Run: headless pygame with SDL's dummy video driver; simulated clock (each Clock.tick advances the game by its frame time, no real sleeping); random seed 0; keys injected as events and as key.get_pressed() state; mouse plan: one left click at the window centre at the start of phase 2, then a move to the lower-right quarter at the start of phase 3.
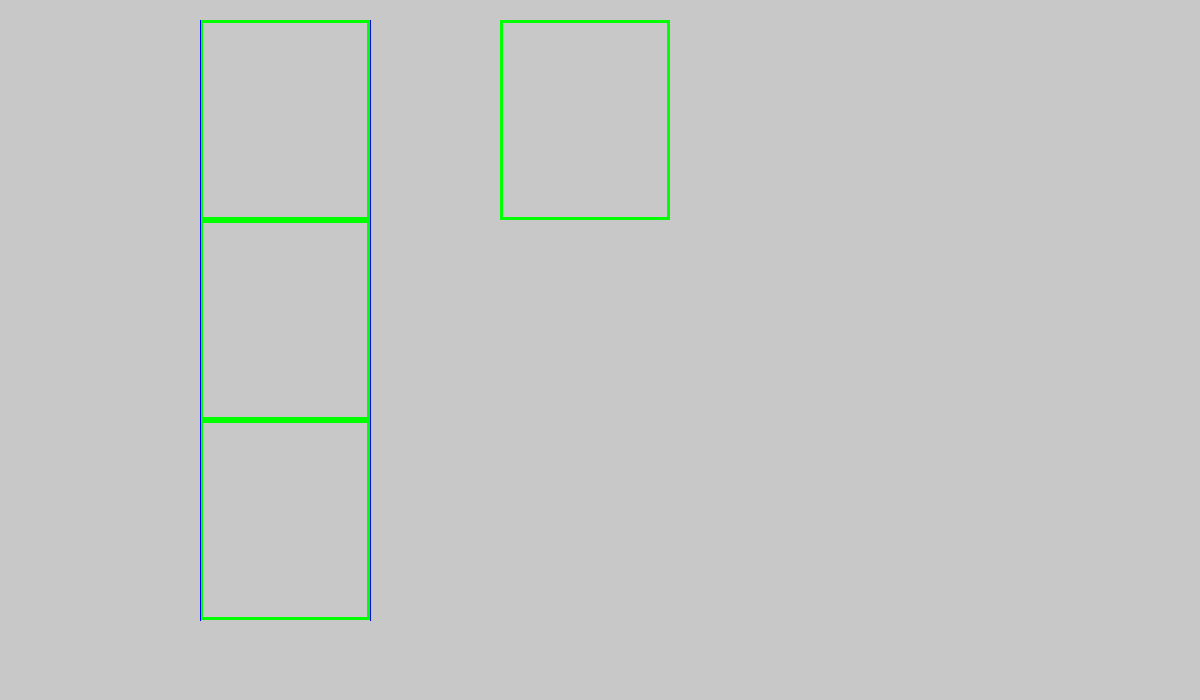
Frame 1 of 4 · flips 1–60 · no input
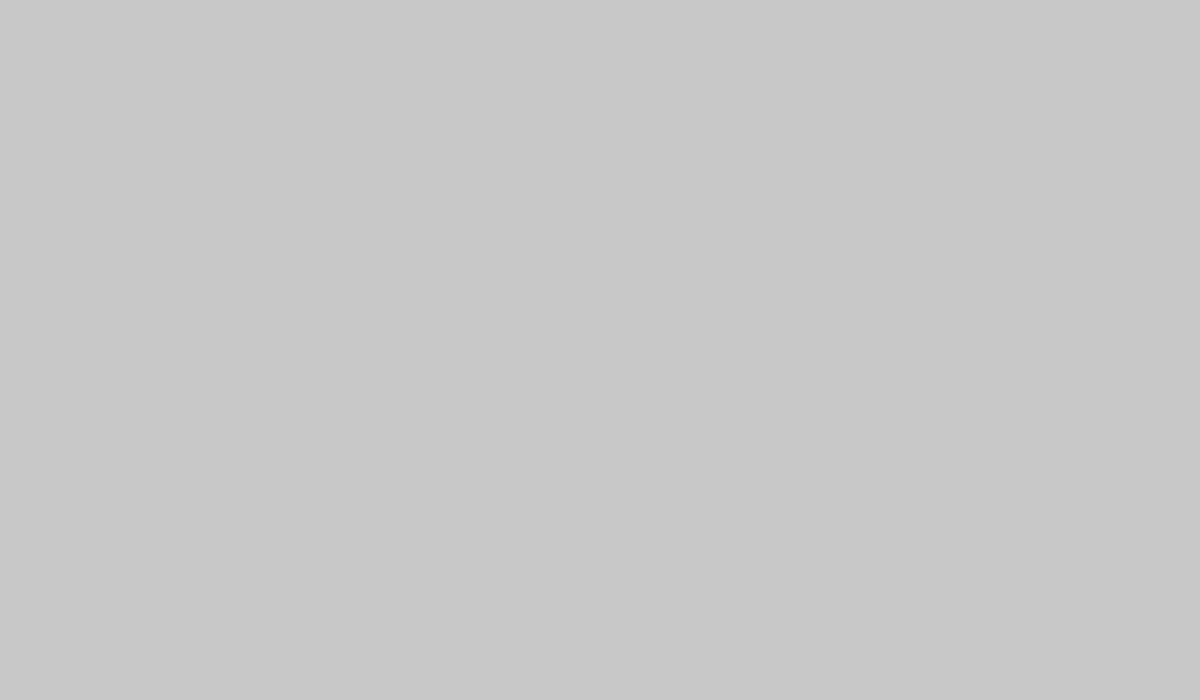
Frame 2 of 4 · flips 61–180 · clicked the window centre · tapped SPACE, RETURN · held RIGHT (→), D
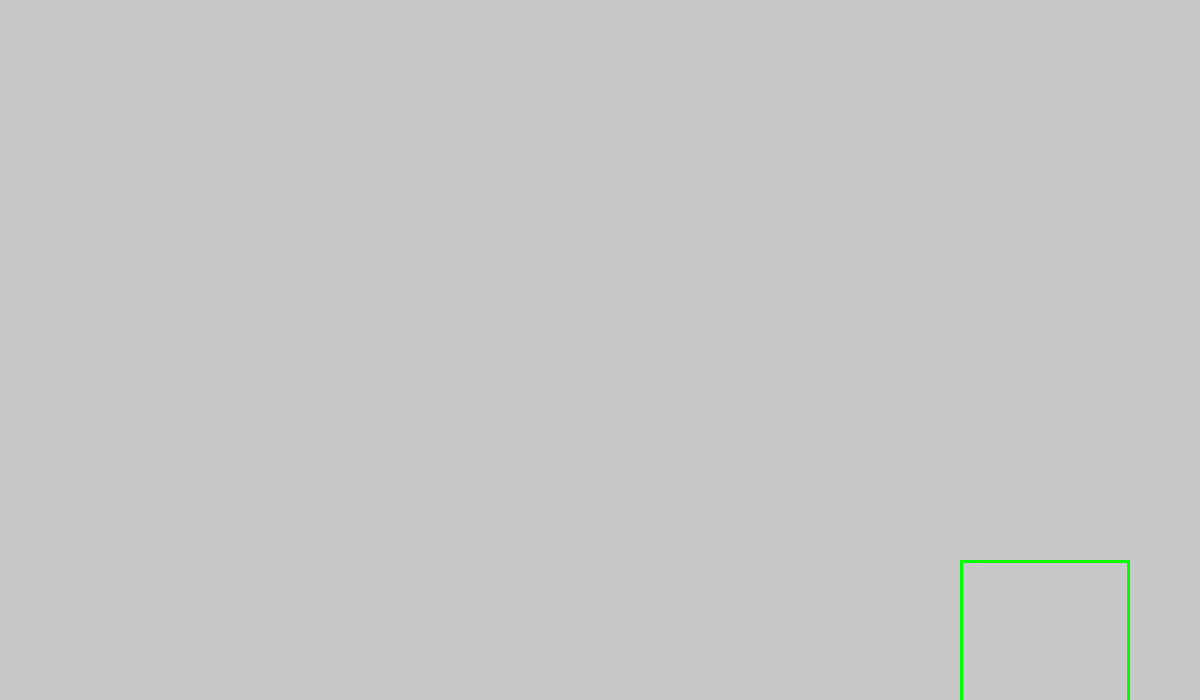
Frame 3 of 4 · flips 181–300 · moved the mouse to the lower-right quarter · held DOWN (↓), S
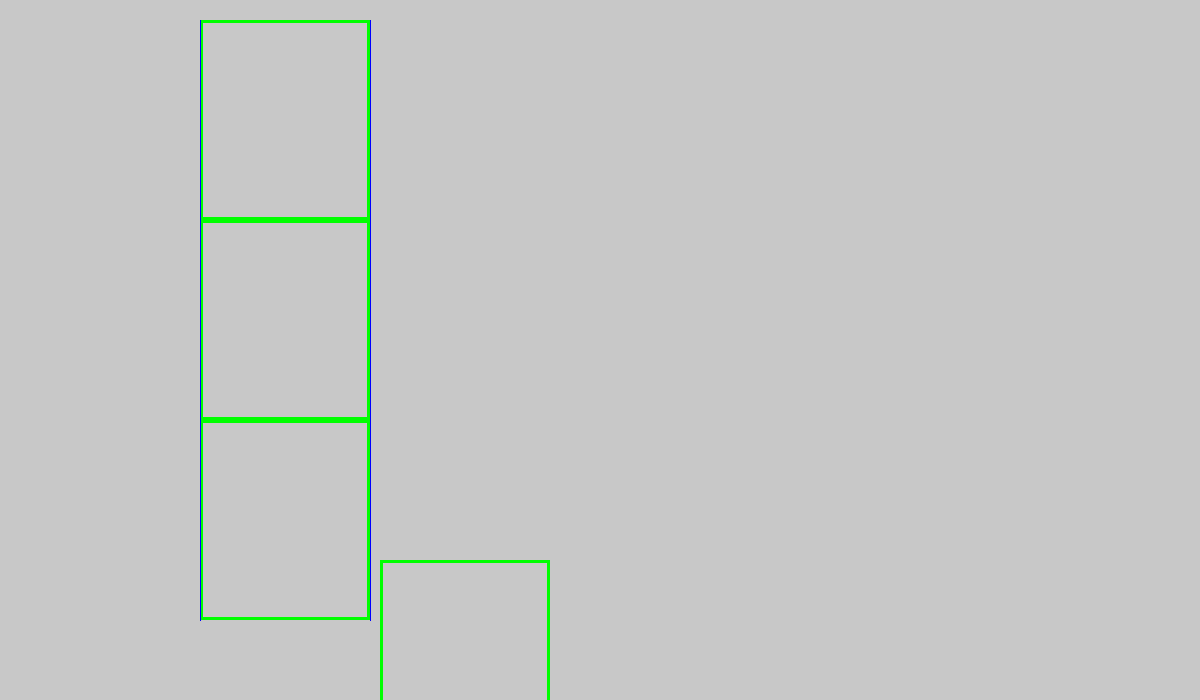
Frame 4 of 4 · flips 301–420 · held LEFT (←), A, UP (↑), W

The pygame program that drew these frames:

import pygame
pygame.init()
w = 1200
h = 700
sc = pygame.display.set_mode((w, h))
clock = pygame.time.Clock()
white = (200, 200, 200)
blue = (0, 0, 255)
green = (0, 255, 0)
black = (0, 0, 0)
vy = 20
ny = 620
lx = 200
px = 370
mis_x = 500
mis_y = 20
speed = 10


while 1:
    for event in pygame.event.get():
        if event.type == pygame.QUIT:
            exit()
        elif event.type == pygame.MOUSEMOTION:
            # if event.pos[0] >= px or event.pos[0] <= lx-170 or event.pos[1] >= ny or event.pos[1] <= vy:
            mis_x=event.pos[0]
            mis_y=event.pos[1]

    keys = pygame.key.get_pressed()
    if keys[pygame.K_LEFT]:
        lx -= speed
        px -= speed
    if keys[pygame.K_RIGHT]:
        lx += speed
        px += speed
    if keys[pygame.K_UP]:
        vy -= speed
        ny -= speed
    if keys[pygame.K_DOWN]:
        vy += speed
        ny += speed

    sc.fill(white)
    pygame.draw.rect(sc, green, (lx, vy, 170, 200), 3)
    pygame.draw.rect(sc, green, (lx, vy + 200, 170, 200), 3)
    pygame.draw.rect(sc, green, (lx, vy + 400, 170, 200), 3)
    pygame.draw.rect(sc, green, (mis_x, mis_y, 170, 200), 3)
    pygame.draw.line(sc, blue, (lx, vy), (lx, ny))
    pygame.draw.line(sc, blue, (px, vy), (px, ny))
    if mis_x-10<=px<=mis_x+10:
        mis_x=px


    pygame.display.update()
    clock.tick(30)
